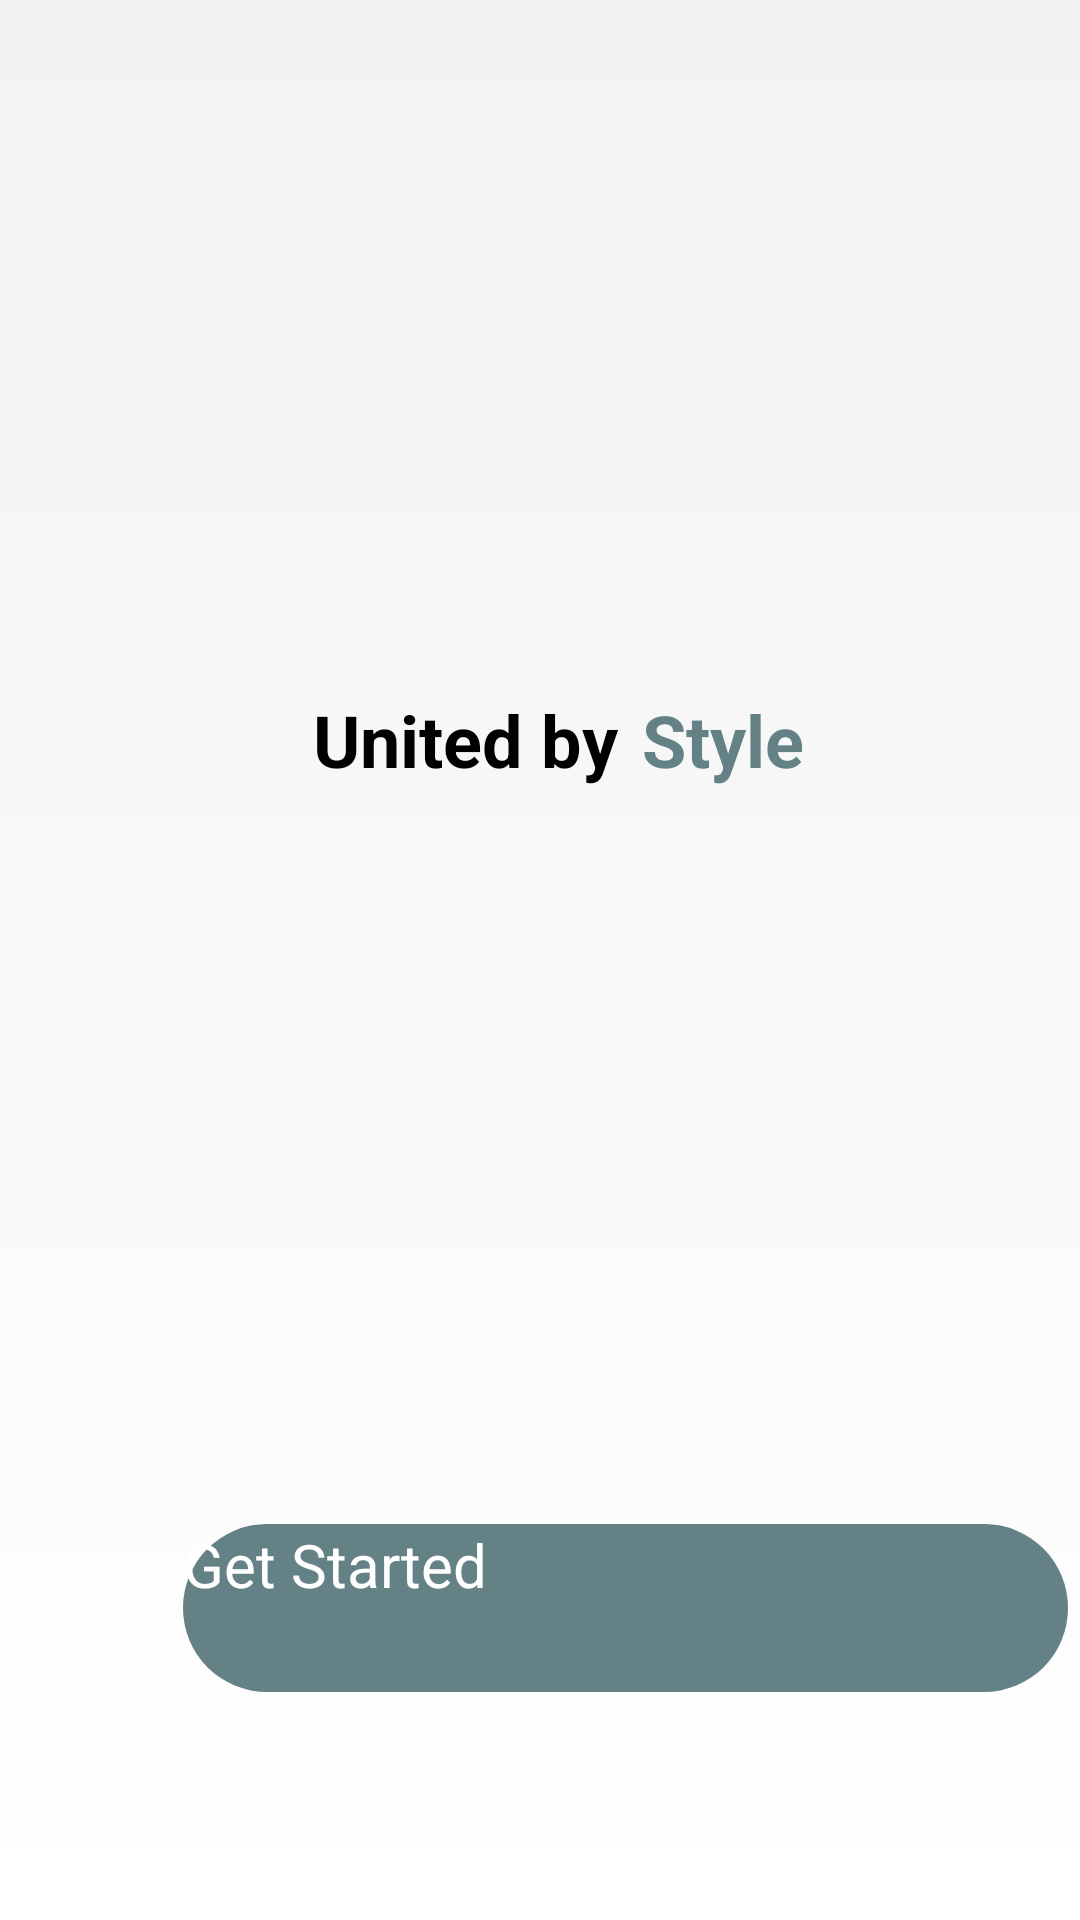

Produce the Android XML layout that renders to this screen, including the resource entries it uses.
<!-- AndroidManifest.xml: application theme Theme.Bazaar -->
<!-- res/layout/activity_startsc.xml -->
<?xml version="1.0" encoding="utf-8"?>
<androidx.constraintlayout.widget.ConstraintLayout xmlns:android="http://schemas.android.com/apk/res/android"
    xmlns:app="http://schemas.android.com/apk/res-auto"
    xmlns:tools="http://schemas.android.com/tools"
    android:layout_width="match_parent"
    android:layout_height="match_parent"
    android:background="@drawable/start"
    tools:context=".startsc">

    <androidx.appcompat.widget.AppCompatButton
        android:id="@+id/appCompatButton"
        android:layout_width="295dp"
        android:layout_height="56dp"
        android:layout_marginStart="61dp"
        android:layout_marginEnd="61dp"
        android:layout_marginBottom="76dp"
        android:background="@drawable/sbutton"
        android:text="Get Started"
        android:textColor="@color/white"
        android:textSize="20sp"
        app:layout_constraintBottom_toBottomOf="parent"
        app:layout_constraintEnd_toEndOf="parent"
        app:layout_constraintHorizontal_bias="0.0"
        app:layout_constraintStart_toStartOf="parent"></androidx.appcompat.widget.AppCompatButton>

    <ImageView
        android:id="@+id/imageView3"
        android:layout_width="112dp"
        android:layout_height="91dp"
        android:layout_marginTop="84dp"
        app:layout_constraintEnd_toEndOf="parent"
        app:layout_constraintStart_toStartOf="parent"
        app:layout_constraintTop_toTopOf="parent"
        app:srcCompat="@drawable/union" />

    <TextView
        android:id="@+id/textView"
        android:layout_width="wrap_content"
        android:layout_height="wrap_content"
        android:layout_marginStart="164dp"
        android:layout_marginTop="25dp"
        android:layout_marginEnd="164dp"
        android:layout_marginBottom="356dp"
        android:text="@string/title"
        android:textSize="32dp"
        app:layout_constraintBottom_toTopOf="@+id/appCompatButton"
        app:layout_constraintEnd_toEndOf="parent"
        app:layout_constraintStart_toStartOf="parent"
        app:layout_constraintTop_toBottomOf="@+id/imageView3" />

    <TextView
        android:id="@+id/textView2"
        android:layout_width="wrap_content"
        android:layout_height="wrap_content"
        android:layout_marginTop="76dp"
        android:text="United by"
        android:textSize="24sp"
        android:textStyle="bold"
        app:layout_constraintEnd_toEndOf="parent"
        app:layout_constraintHorizontal_bias="0.404"
        app:layout_constraintStart_toStartOf="parent"
        app:layout_constraintTop_toBottomOf="@+id/textView" />

    <TextView
        android:id="@+id/textView3"
        android:layout_width="wrap_content"
        android:layout_height="wrap_content"
        android:layout_marginStart="8dp"
        android:text="Style "
        android:textColor="@color/greyish"
        android:textSize="24sp"
        android:textStyle="bold"
        app:layout_constraintBottom_toBottomOf="@+id/textView2"
        app:layout_constraintStart_toEndOf="@+id/textView2"
        app:layout_constraintTop_toTopOf="@+id/textView2"
        app:layout_constraintVertical_bias="0.0" />

</androidx.constraintlayout.widget.ConstraintLayout>
<!-- resources referenced by this layout -->
<resources>
  <color name="greyish">#648286</color>
  <color name="white">#FFFFFFFF</color>
  <!-- drawable sbutton (drawable) -->
  <?xml version="1.0" encoding="utf-8"?>
  <shape xmlns:android="http://schemas.android.com/apk/res/android">
  <solid
      android:color="@color/greyish"></solid>
      <corners
          android:radius="30dp"
          ></corners>
  </shape>
  <!-- drawable start (drawable) -->
  <?xml version="1.0" encoding="utf-8"?>
  <shape xmlns:android="http://schemas.android.com/apk/res/android">
  <gradient
      android:startColor="@color/cream"
      android:endColor="@color/white"
      android:angle="-90"
      ></gradient>
  </shape>
  <!-- drawable union (drawable) -->
  <vector xmlns:android="http://schemas.android.com/apk/res/android"
      android:width="81dp"
      android:height="80dp"
      android:viewportWidth="81"
      android:viewportHeight="80">
    <path
        android:pathData="M19.596,5.898C25.886,2.042 33.12,0.001 40.498,0C43.34,-0 46.173,0.3 48.951,0.895V12.004H40.967C37.416,12.004 34.009,13.414 31.497,15.925C28.985,18.436 27.573,21.842 27.571,25.394V77.868C21.788,75.888 16.535,72.609 12.215,68.285C12.121,68.184 12.029,68.089 11.935,67.994C10.567,66.598 9.301,65.105 8.148,63.526C3.809,57.559 1.205,50.507 0.624,43.152C0.043,35.797 1.508,28.424 4.856,21.85C8.204,15.275 13.305,9.754 19.596,5.898ZM69.068,12.006C70.435,13.402 71.699,14.896 72.85,16.475V16.472C77.189,22.44 79.794,29.491 80.376,36.846C80.957,44.202 79.493,51.575 76.144,58.15C72.796,64.724 67.694,70.245 61.403,74.1C55.112,77.956 47.877,79.995 40.498,79.995C37.657,79.995 34.823,79.696 32.044,79.103V67.994H40.028C41.787,67.994 43.529,67.648 45.153,66.975C46.778,66.302 48.255,65.316 49.499,64.072C50.742,62.828 51.729,61.352 52.402,59.727C53.075,58.102 53.421,56.36 53.421,54.601V2.132C59.206,4.11 64.461,7.388 68.782,11.713C68.83,11.762 68.878,11.811 68.925,11.86C68.972,11.909 69.02,11.957 69.068,12.006Z"
        android:fillColor="#648286"
        android:fillType="evenOdd"/>
  </vector>
  <string name="title"><b>Union</b></string>
  <style name="Theme.Bazaar" parent="Base.Theme.Bazaar">
          
          <item name="android:navigationBarColor">@android:color/transparent</item>
          <item name="android:statusBarColor">@android:color/transparent</item>
          <item name="android:windowLightStatusBar">?attr/isLightTheme</item>
      </style>
  <color name="cream">#F3F2F3</color>
</resources>
